Dataset: data (GitHub, rishireddy1122/waste-classification). Classes: cardboard, glass, litter, metal, paper, plastic.

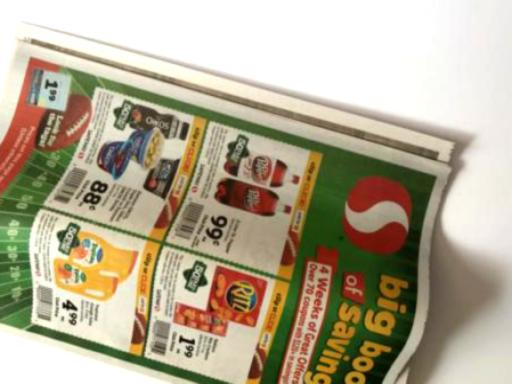
Label: paper

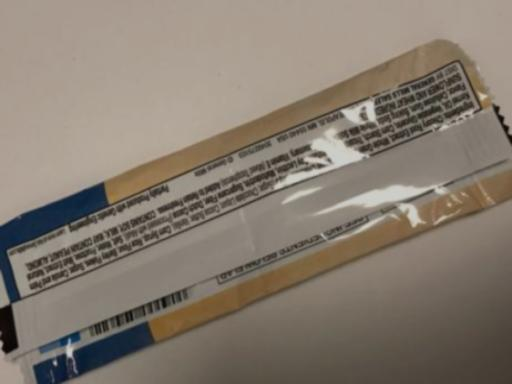
Label: litter

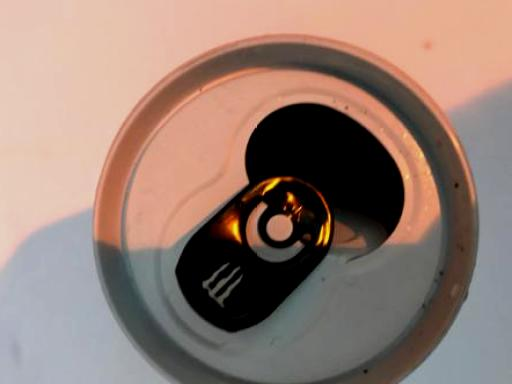
Label: metal

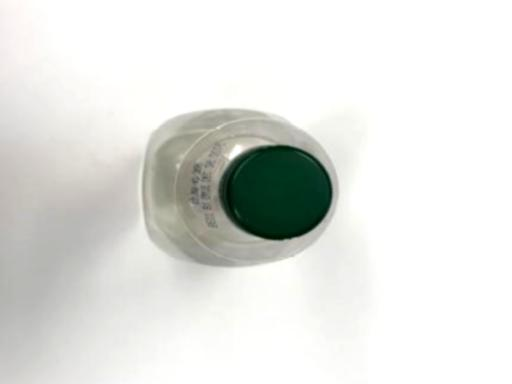
Label: plastic

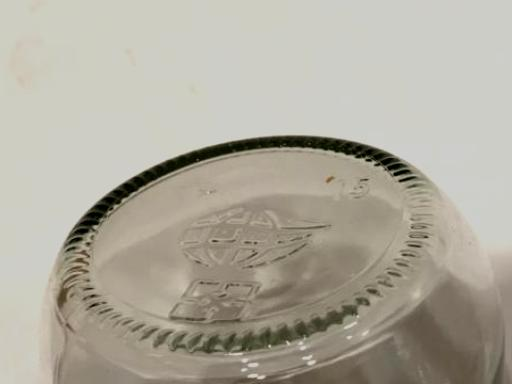
Label: glass

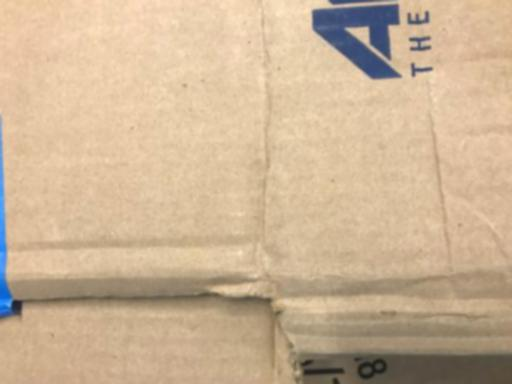
Label: cardboard
